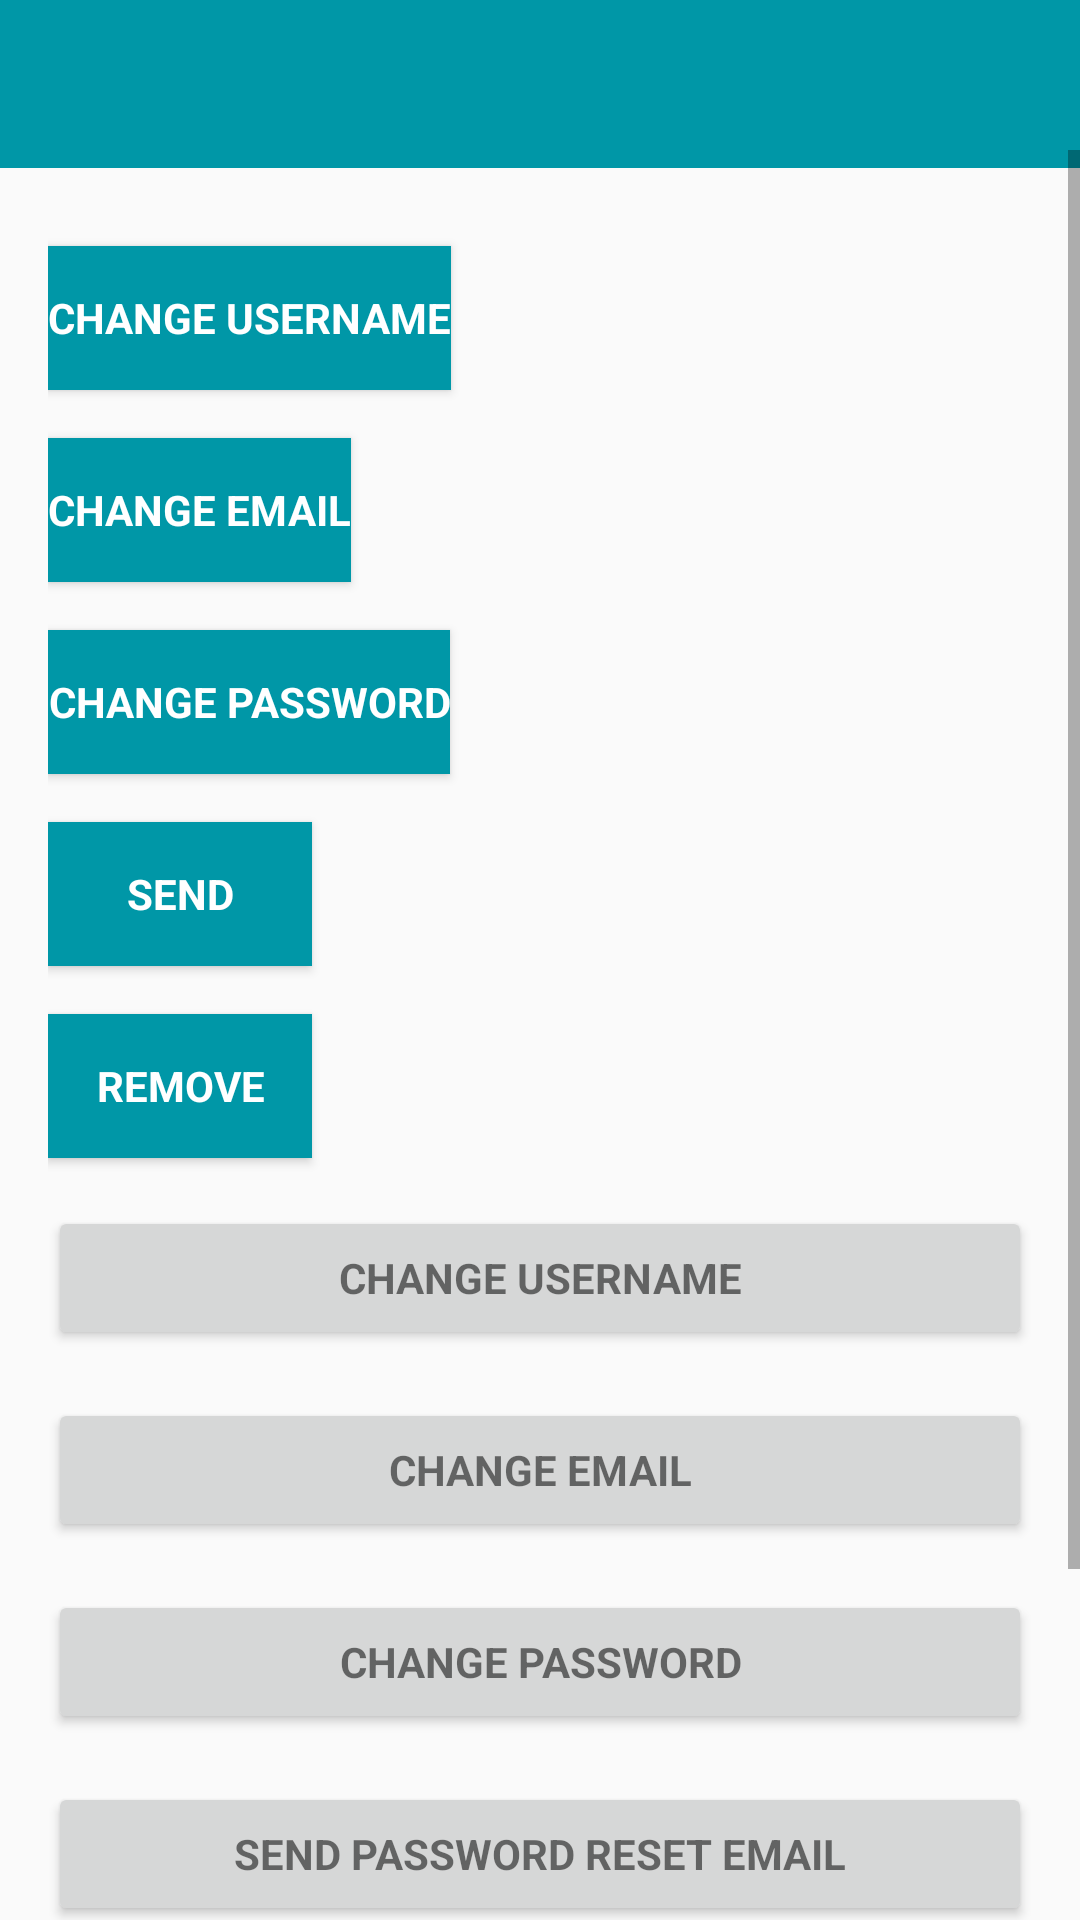

Layout XML and referenced resources for this Android screen:
<!-- AndroidManifest.xml: application theme AppTheme -->
<!-- res/layout/activity_user_settings.xml -->
<?xml version="1.0" encoding="utf-8"?>

<android.support.design.widget.CoordinatorLayout xmlns:android="http://schemas.android.com/apk/res/android"
    xmlns:app="http://schemas.android.com/apk/res-auto"
    xmlns:tools="http://schemas.android.com/tools"
    android:layout_width="match_parent"
    android:layout_height="match_parent"
    android:fitsSystemWindows="true"
    tools:context="com.suggestme.android.UserSettingsActivity">

    <android.support.design.widget.AppBarLayout
        android:layout_width="match_parent"
        android:layout_height="wrap_content"
        android:theme="@style/AppTheme.AppBarOverlay"
        app:elevation="0dp">

        <android.support.v7.widget.Toolbar
            android:id="@+id/toolbar"
            android:layout_width="match_parent"
            android:layout_height="?attr/actionBarSize"
            android:background="?attr/colorPrimaryDark"
            app:layout_scrollFlags="scroll|enterAlways"
            app:popupTheme="@style/AppTheme.PopupOverlay" />

    </android.support.design.widget.AppBarLayout>

    
        
        
        
        
        
        

    <ScrollView
        android:layout_width="fill_parent"
        android:layout_height="fill_parent"
        android:layout_marginTop="50dp">

    <LinearLayout
        android:layout_width="match_parent"
        android:layout_height="wrap_content"
        android:orientation="vertical"
        android:paddingBottom="@dimen/activity_vertical_margin"
        android:paddingLeft="@dimen/activity_horizontal_margin"
        android:paddingRight="@dimen/activity_horizontal_margin"
        android:paddingTop="@dimen/activity_vertical_margin"
        app:layout_behavior="@string/appbar_scrolling_view_behavior">

        <Button
            android:id="@+id/changeUsername"
            style="?android:textAppearanceSmall"
            android:layout_width="wrap_content"
            android:layout_height="wrap_content"
            android:layout_marginTop="16dp"
            android:background="@color/colorPrimaryDark"
            android:text="Change Username"
            android:textColor="@android:color/white"
            android:textStyle="bold" />

        <Button
            android:id="@+id/changeEmail"
            style="?android:textAppearanceSmall"
            android:layout_width="wrap_content"
            android:layout_height="wrap_content"
            android:layout_marginTop="16dp"
            android:background="@color/colorPrimaryDark"
            android:text="Change Email"
            android:textColor="@android:color/white"
            android:textStyle="bold" />

        <Button
            android:id="@+id/changePass"
            style="?android:textAppearanceSmall"
            android:layout_width="wrap_content"
            android:layout_height="wrap_content"
            android:layout_marginTop="16dp"
            android:background="@color/colorPrimaryDark"
            android:text="Change Password"
            android:textColor="@android:color/white"
            android:textStyle="bold" />

        <Button
            android:id="@+id/send"
            style="?android:textAppearanceSmall"
            android:layout_width="wrap_content"
            android:layout_height="wrap_content"
            android:layout_marginTop="16dp"
            android:background="@color/colorPrimaryDark"
            android:text="@string/btn_send"
            android:textColor="@android:color/white"
            android:textStyle="bold" />

        <ProgressBar
            android:id="@+id/progressBar"
            android:layout_width="30dp"
            android:layout_height="30dp"
            android:visibility="gone" />

        <Button
            android:id="@+id/remove"
            style="?android:textAppearanceSmall"
            android:layout_width="wrap_content"
            android:layout_height="wrap_content"
            android:layout_marginTop="16dp"
            android:background="@color/colorPrimaryDark"
            android:text="@string/btn_remove"
            android:textColor="@android:color/white"
            android:textStyle="bold" />

        <Button
            android:id="@+id/change_username_button"
            style="?android:textAppearanceSmall"
            android:layout_width="match_parent"
            android:layout_height="wrap_content"
            android:layout_marginTop="16dp"
            android:text="@string/change_username"
            android:textStyle="bold" />

        <Button
            android:id="@+id/change_email_button"
            style="?android:textAppearanceSmall"
            android:layout_width="match_parent"
            android:layout_height="wrap_content"
            android:layout_marginTop="16dp"
            android:text="@string/change_email"
            android:textStyle="bold" />

        <Button
            android:id="@+id/change_password_button"
            style="?android:textAppearanceSmall"
            android:layout_width="match_parent"
            android:layout_height="wrap_content"
            android:layout_marginTop="16dp"
            android:text="@string/change_password"
            android:textStyle="bold" />

        <Button
            android:id="@+id/sending_pass_reset_button"
            style="?android:textAppearanceSmall"
            android:layout_width="match_parent"
            android:layout_height="wrap_content"
            android:layout_marginTop="16dp"
            android:text="@string/send_password_reset_email"
            android:textStyle="bold" />

        <Button
            android:id="@+id/remove_user_button"
            style="?android:textAppearanceSmall"
            android:layout_width="match_parent"
            android:layout_height="wrap_content"
            android:layout_marginTop="16dp"
            android:text="@string/remove_user"
            android:textStyle="bold" />

        <Button
            android:id="@+id/sign_out"
            style="?android:textAppearanceSmall"
            android:layout_width="match_parent"
            android:layout_height="wrap_content"
            android:layout_marginTop="16dp"
            android:background="@color/colorPrimary"
            android:text="@string/btn_sign_out"
            android:textColor="@android:color/white"
            android:textStyle="bold" />

    </LinearLayout>
    </ScrollView>

</android.support.design.widget.CoordinatorLayout>
<!-- resources referenced by this layout -->
<resources>
  <color name="black">#000000</color>
  <color name="colorPrimary">#00D2D2</color>
  <color name="colorPrimaryDark">#0097a7</color>
  <dimen name="activity_horizontal_margin">16dp</dimen>
  <dimen name="activity_vertical_margin">16dp</dimen>
  <string name="btn_remove">Remove</string>
  <string name="btn_send">Send</string>
  <string name="btn_sign_out">Sign Out</string>
  <string name="change_email">Change Email</string>
  <string name="change_password">Change Password</string>
  <string name="change_username">Change Username</string>
  <string name="remove_user">Remove user</string>
  <string name="send_password_reset_email">Send Password reset email</string>
  <style name="AppTheme.AppBarOverlay" parent="ThemeOverlay.AppCompat.Dark.ActionBar" />
  <style name="AppTheme.PopupOverlay" parent="ThemeOverlay.AppCompat.Light" />
  <style name="AppTheme" parent="Theme.AppCompat.Light.DarkActionBar">
          
          <item name="colorPrimary">@color/colorPrimary</item>
          <item name="colorPrimaryDark">@color/colorPrimaryDark</item>
          <item name="colorAccent">@color/colorAccent</item>
          <item name="alertDialogTheme">@style/AlertDialogTheme</item>
      </style>
  <color name="colorAccent">#f2fe71</color>
  <style name="AlertDialogTheme" parent="Theme.AppCompat.Light.Dialog.Alert">
          <item name="buttonBarNegativeButtonStyle">@style/NegativeButtonStyle</item>
          <item name="buttonBarPositiveButtonStyle">@style/PositiveButtonStyle</item>
      </style>
  <style name="NegativeButtonStyle" parent="Widget.AppCompat.Button.ButtonBar.AlertDialog">
          <item name="android:textColor">#f00</item>
      </style>
  <style name="PositiveButtonStyle" parent="Widget.AppCompat.Button.ButtonBar.AlertDialog">
          <item name="android:textColor">#00f</item>
      </style>
</resources>
